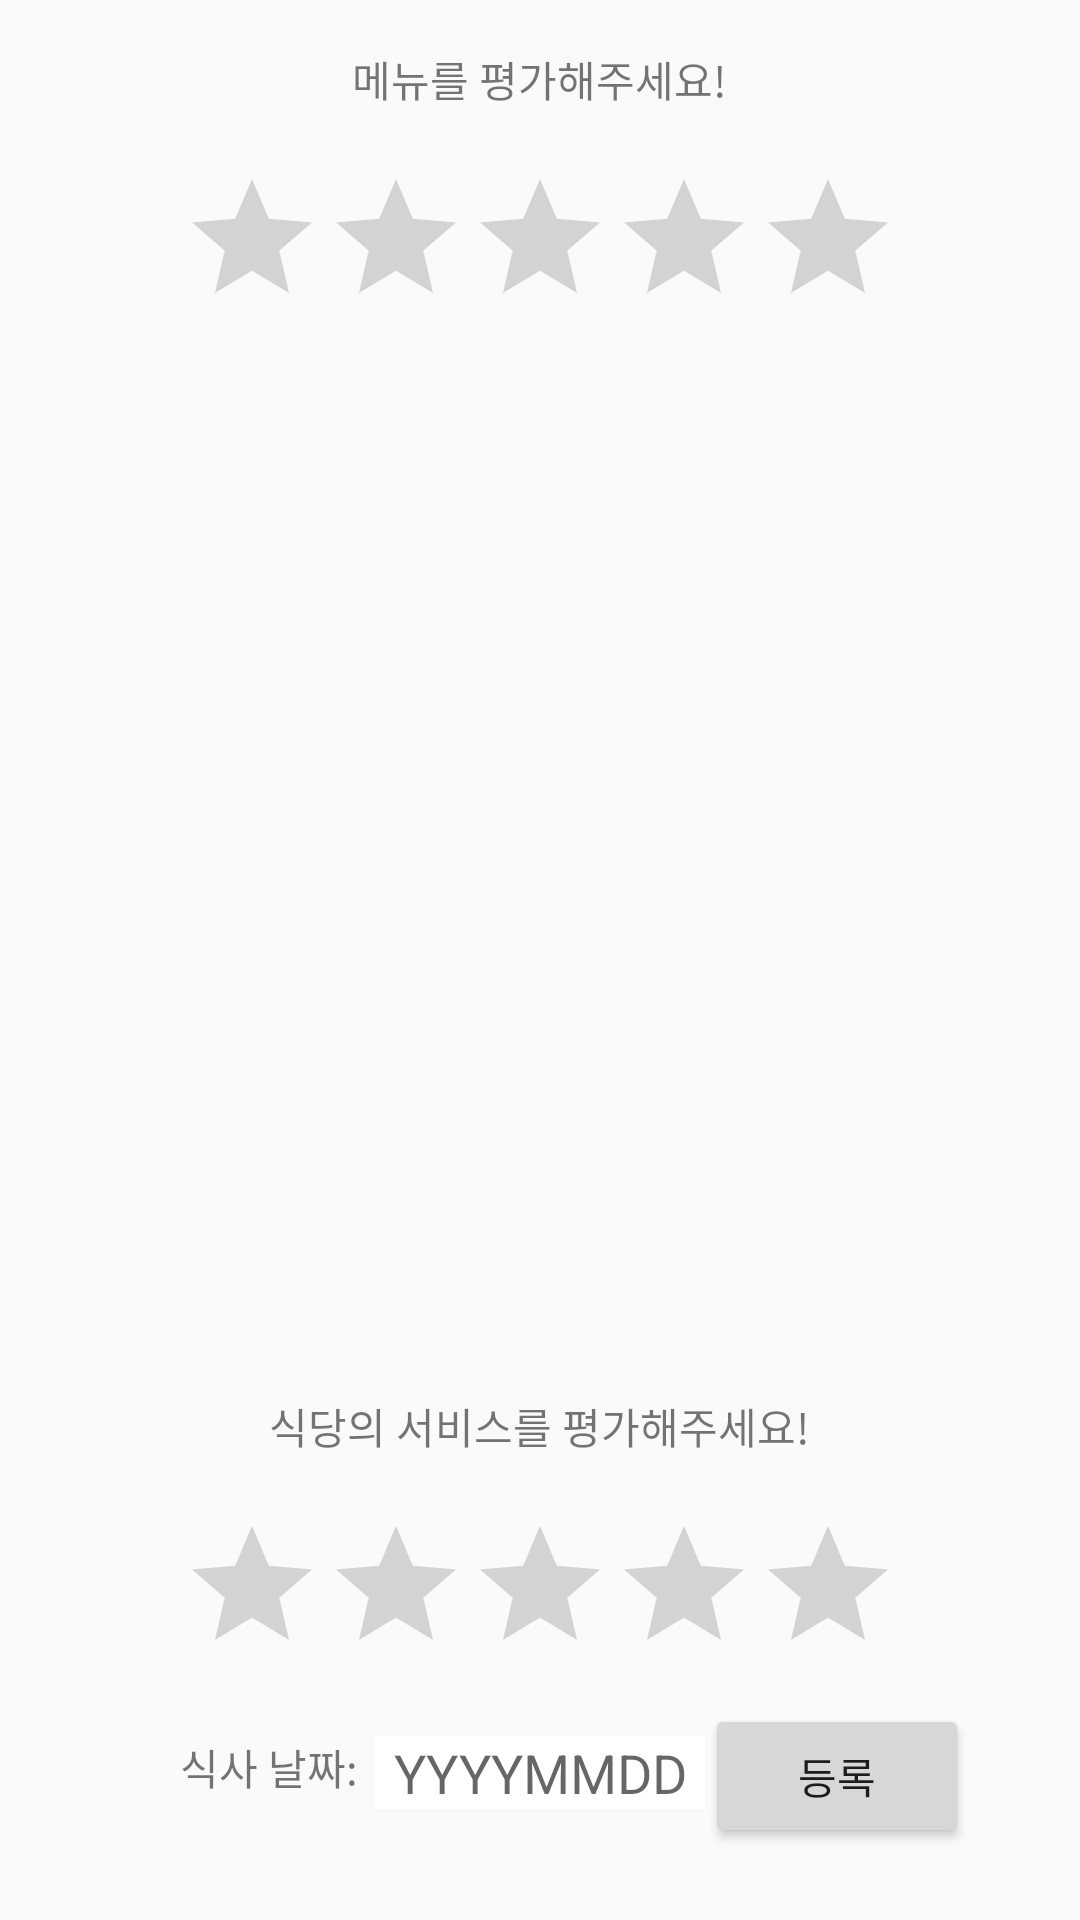

Write the Android layout XML for this screen, with the resource values it uses.
<!-- AndroidManifest.xml: application theme AppTheme -->
<!-- res/layout/activity_rate.xml -->
<?xml version="1.0" encoding="utf-8"?>
<RelativeLayout xmlns:android="http://schemas.android.com/apk/res/android"
    xmlns:tools="http://schemas.android.com/tools"
    android:layout_width="300dip"
    android:layout_height="300dip"
    android:paddingBottom="@dimen/activity_vertical_margin"
    android:paddingLeft="@dimen/activity_horizontal_margin"
    android:paddingRight="@dimen/activity_horizontal_margin"
    android:paddingTop="@dimen/activity_vertical_margin"
    tools:context="ml.diony.motg.Display.RateActivity">

    <TextView
        android:id="@+id/tv1"
        android:layout_width="wrap_content"
        android:layout_height="wrap_content"
        android:layout_alignParentTop="true"
        android:layout_centerHorizontal="true"
        android:text="메뉴를 평가해주세요!" />

    <RatingBar
        android:id="@+id/ratingBar"
        android:layout_width="wrap_content"
        android:layout_height="wrap_content"
        android:layout_below="@+id/tv2"
        android:layout_centerHorizontal="true" />

    <TextView
        android:id="@+id/textView"
        android:layout_width="wrap_content"
        android:layout_height="wrap_content"
        android:layout_alignStart="@+id/ratingBar"
        android:layout_alignTop="@+id/date_text"
        android:text="식사 날짜: " />

    <EditText
        android:id="@+id/date_text"
        android:layout_width="110dp"
        android:layout_height="wrap_content"
        android:layout_alignParentBottom="true"
        android:layout_centerHorizontal="true"
        android:layout_marginBottom="21dp"
        android:background="@color/white"
        android:ems="10"
        android:hint="YYYYMMDD"
        android:inputType="numberDecimal"
        android:textAlignment="center" />

    <TextView
        android:id="@+id/tv2"
        android:layout_width="wrap_content"
        android:layout_height="wrap_content"
        android:layout_below="@+id/tv1"
        android:layout_centerHorizontal="true"
        android:text="    " />

    <TextView
        android:id="@+id/tv4"
        android:layout_width="wrap_content"
        android:layout_height="wrap_content"
        android:layout_above="@+id/ratingBar2"
        android:layout_alignStart="@+id/tv2"
        android:text="    " />

    <RatingBar
        android:id="@+id/ratingBar2"
        android:layout_width="wrap_content"
        android:layout_height="wrap_content"
        android:layout_above="@+id/textView"
        android:layout_alignStart="@+id/textView"
        android:layout_marginBottom="17dp" />

    <TextView
        android:layout_width="wrap_content"
        android:layout_height="wrap_content"
        android:layout_above="@+id/tv4"
        android:layout_centerHorizontal="true"
        android:text="식당의 서비스를 평가해주세요!"
        android:textAlignment="center" />

    <Button
        android:id="@+id/button_confirm"
        android:layout_width="wrap_content"
        android:layout_height="wrap_content"
        android:layout_alignBaseline="@+id/date_text"
        android:layout_alignBottom="@+id/date_text"
        android:layout_toEndOf="@+id/date_text"
        android:text="등록" />
</RelativeLayout>
<!-- resources referenced by this layout -->
<resources>
  <color name="white">#fff</color>
  <dimen name="activity_horizontal_margin">16dp</dimen>
  <dimen name="activity_vertical_margin">16dp</dimen>
  <style name="AppTheme" parent="@style/Theme.AppCompat.NoActionBar">
          
          <item name="colorPrimary">@color/colorPrimary</item>
          <item name="colorPrimaryDark">@color/colorPrimaryDark</item>
          <item name="colorAccent">@color/colorAccent</item>
      </style>
  <color name="colorPrimary">#3F51B5</color>
  <color name="colorPrimaryDark">#303F9F</color>
  <color name="colorAccent">#FF4081</color>
</resources>
